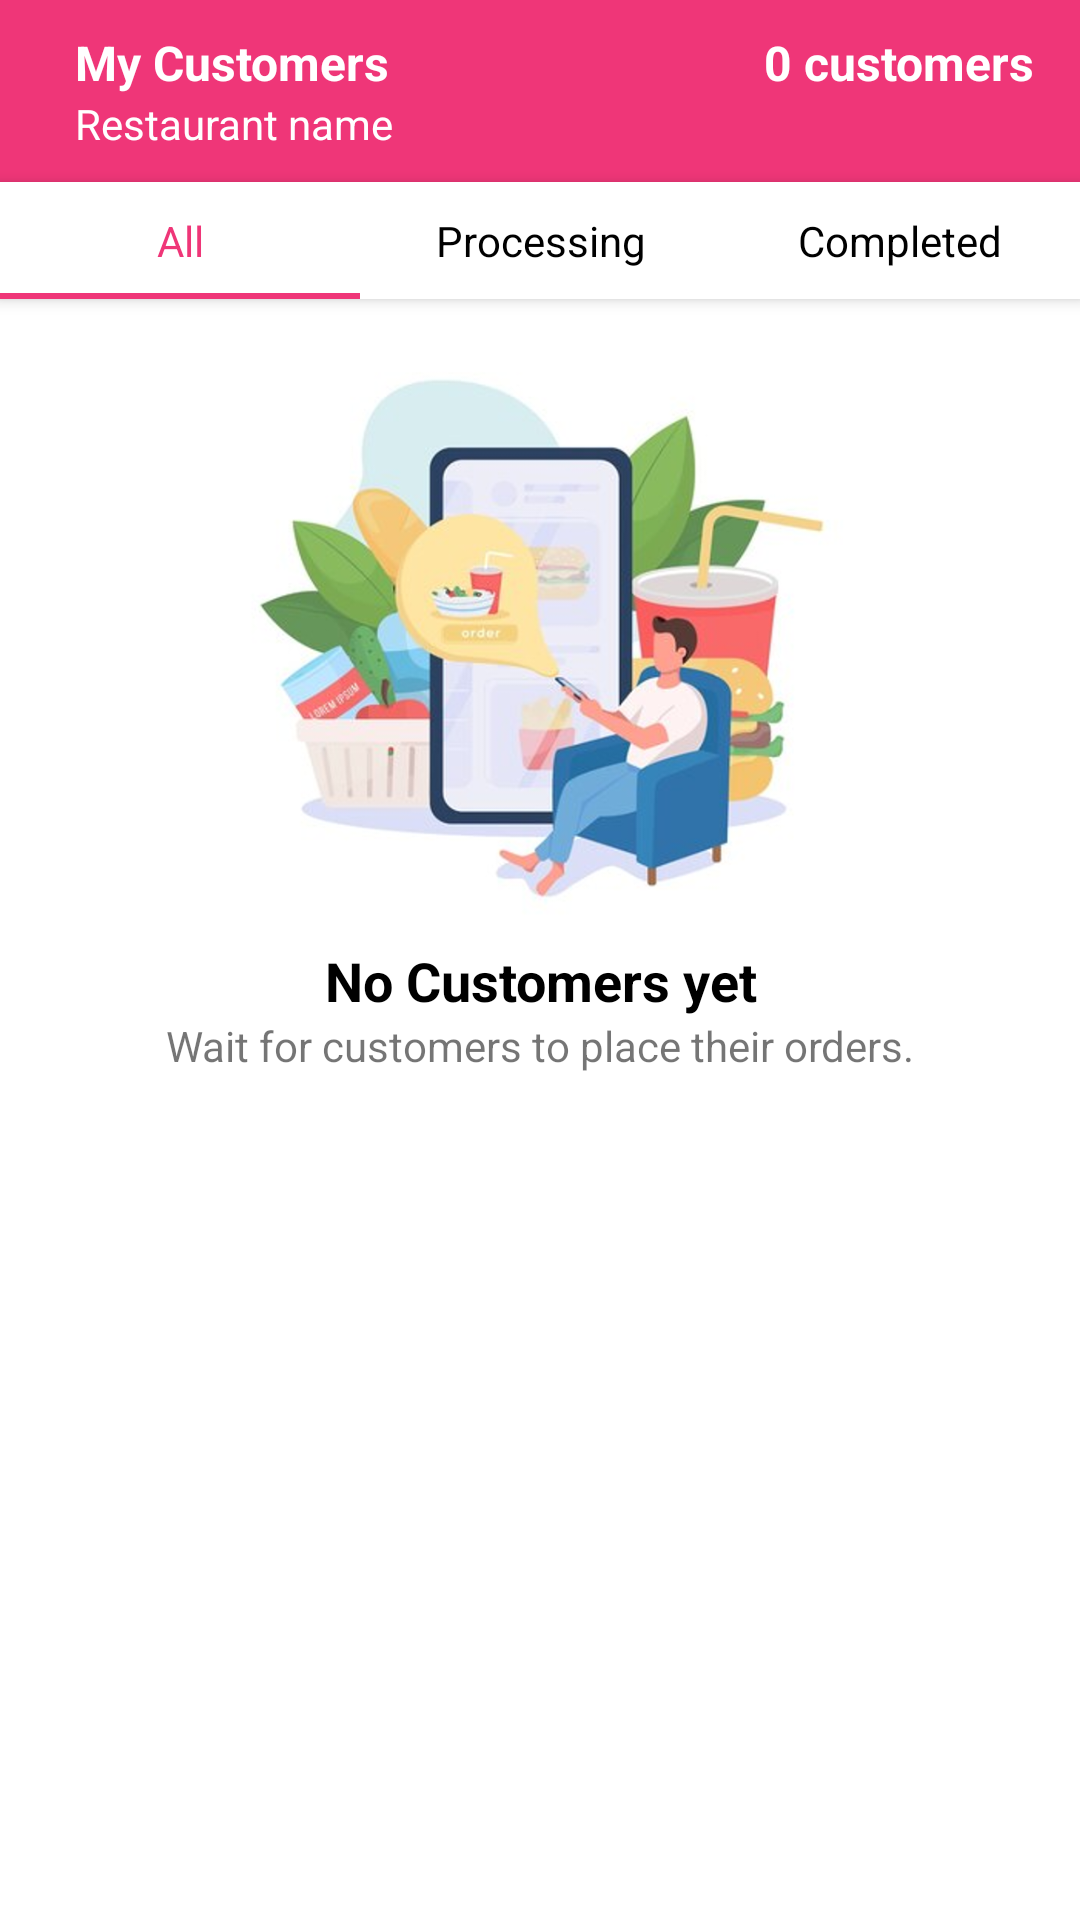

This screen was rendered from an Android layout file. Write that file and the resources it references.
<!-- AndroidManifest.xml: application theme AppTheme -->
<!-- res/layout/activity_my_customers.xml -->
<?xml version="1.0" encoding="utf-8"?>
<RelativeLayout xmlns:android="http://schemas.android.com/apk/res/android"
    xmlns:app="http://schemas.android.com/apk/res-auto"
    xmlns:tools="http://schemas.android.com/tools"
    android:layout_width="match_parent"
    android:layout_height="match_parent"
    android:orientation="vertical"
    android:background="@color/white"
    tools:context=".my_customers">

    <RelativeLayout
        android:id="@+id/nav"
        android:layout_width="match_parent"
        android:layout_height="wrap_content"
        android:background="@color/red_500"
        android:paddingStart="15dp"
        android:paddingEnd="15dp"
        android:paddingTop="10dp"
        android:elevation="1dp"
        android:paddingBottom="10dp">

        <ImageButton
            android:layout_marginRight="10dp"
            android:id="@+id/close"
            android:background="@null"
            android:src="@drawable/ic_close_white"
            android:layout_width="wrap_content"
            android:layout_height="wrap_content"/>

        <TextView
            android:id="@+id/count"
            android:layout_width="wrap_content"
            android:layout_height="wrap_content"
            android:layout_alignParentEnd="true"
            android:text="0 customers"
            android:textColor="@color/white"
            android:textSize="16sp"
            android:textStyle="bold" />


        <TextView
            android:id="@+id/title"
            android:layout_width="wrap_content"
            android:layout_height="wrap_content"
            android:layout_toEndOf="@id/close"
            android:text="My Customers"
            android:textColor="@color/white"
            android:textSize="16sp"
            android:textStyle="bold" />

        <TextView
            android:id="@+id/res_name"
            android:layout_width="250dp"
            android:layout_height="wrap_content"
            android:layout_below="@id/title"
            android:layout_toEndOf="@id/close"
            android:maxLines="1"
            android:singleLine="true"
            android:text="Restaurant name"
            android:textColor="@color/white" />


    </RelativeLayout>


    <LinearLayout
        android:background="@color/white"
        android:id="@+id/top"
        android:layout_width="match_parent"
        android:layout_height="wrap_content"
        android:elevation="3dp"
        android:layout_below="@id/nav"
        android:orientation="horizontal">


        <TextView
            android:id="@+id/all"
            android:layout_width="0dp"
            android:layout_weight="1"
            android:layout_height="wrap_content"
            android:text="All"
            android:paddingBottom="10dp"
            android:paddingTop="10dp"
            android:background="@drawable/order_bg"
            android:textColor="@color/red_500"
            android:textAlignment="center"/>

        <TextView
            android:id="@+id/processing"
            android:layout_width="0dp"
            android:layout_weight="1"
            android:layout_height="wrap_content"
            android:text="Processing"
            android:paddingBottom="10dp"
            android:paddingTop="10dp"
            android:textColor="@color/black"
            android:textAlignment="center"/>

        <TextView
            android:id="@+id/completed"
            android:layout_width="0dp"
            android:layout_weight="1"
            android:layout_height="wrap_content"
            android:text="Completed"
            android:paddingBottom="10dp"
            android:paddingTop="10dp"
            android:textColor="@color/black"
            android:textAlignment="center"/>
    </LinearLayout>

    <androidx.recyclerview.widget.RecyclerView
        android:id="@+id/customer_rv"
        android:layout_below="@id/top"
        android:layout_width="match_parent"
        android:layout_height="match_parent" />

    <LinearLayout
        android:id="@+id/empty_customer"
        android:layout_below="@id/top"
        android:layout_marginTop="15dp"
        android:layout_width="match_parent"
        android:layout_height="wrap_content"
        android:orientation="vertical">

        <ImageView
            android:layout_width="match_parent"
            android:layout_height="200dp"
            android:src="@drawable/customers"/>

        <TextView
            android:id="@+id/c_title"
            android:layout_width="match_parent"
            android:layout_height="wrap_content"
            android:textAlignment="center"
            android:textSize="18sp"
            android:textColor="@color/black"
            android:textStyle="bold"
            android:text="No Customers yet"/>

        <TextView
            android:id="@+id/context"
            android:layout_width="match_parent"
            android:layout_height="wrap_content"
            android:textAlignment="center"
            android:text="Wait for customers to place their orders."/>


    </LinearLayout>

</RelativeLayout>
<!-- resources referenced by this layout -->
<resources>
  <color name="black">#FF000000</color>
  <color name="red_500">#EF3678</color>
  <color name="white">#FFFFFFFF</color>
  <!-- drawable customers: png bitmap (drawable-v24, 474217 bytes) -->
  <!-- drawable order_bg (drawable) -->
  <?xml version="1.0" encoding="utf-8"?>
  <layer-list xmlns:android="http://schemas.android.com/apk/res/android">
  <item>
      <shape android:shape="rectangle">
  
          <stroke android:width="1dp" android:color="@color/red_500"/>
          <solid android:color="@color/red_500"/>
      </shape>
  
  </item>
  
      <item android:bottom="2dp">
      <shape android:shape="rectangle">
          <solid android:color="@color/white"/>
      </shape>
  
  </item>
  </layer-list>
  <style name="AppTheme" parent="Theme.AppCompat.DayNight.NoActionBar">
          
          <item name="colorPrimary">@color/red_500</item>
          <item name="colorPrimaryVariant">@color/purple_700</item>
          <item name="colorOnPrimary">@color/white</item>
          
          <item name="colorSecondary">@color/red</item>
          <item name="colorSecondaryVariant">@color/red</item>
          <item name="colorOnSecondary">@color/black</item>
          
          <item name="android:statusBarColor" tools:targetApi="l">?attr/colorPrimaryVariant</item>
          
  
      </style>
  <color name="purple_700">#EF3678</color>
  <color name="red">#D91010</color>
</resources>
